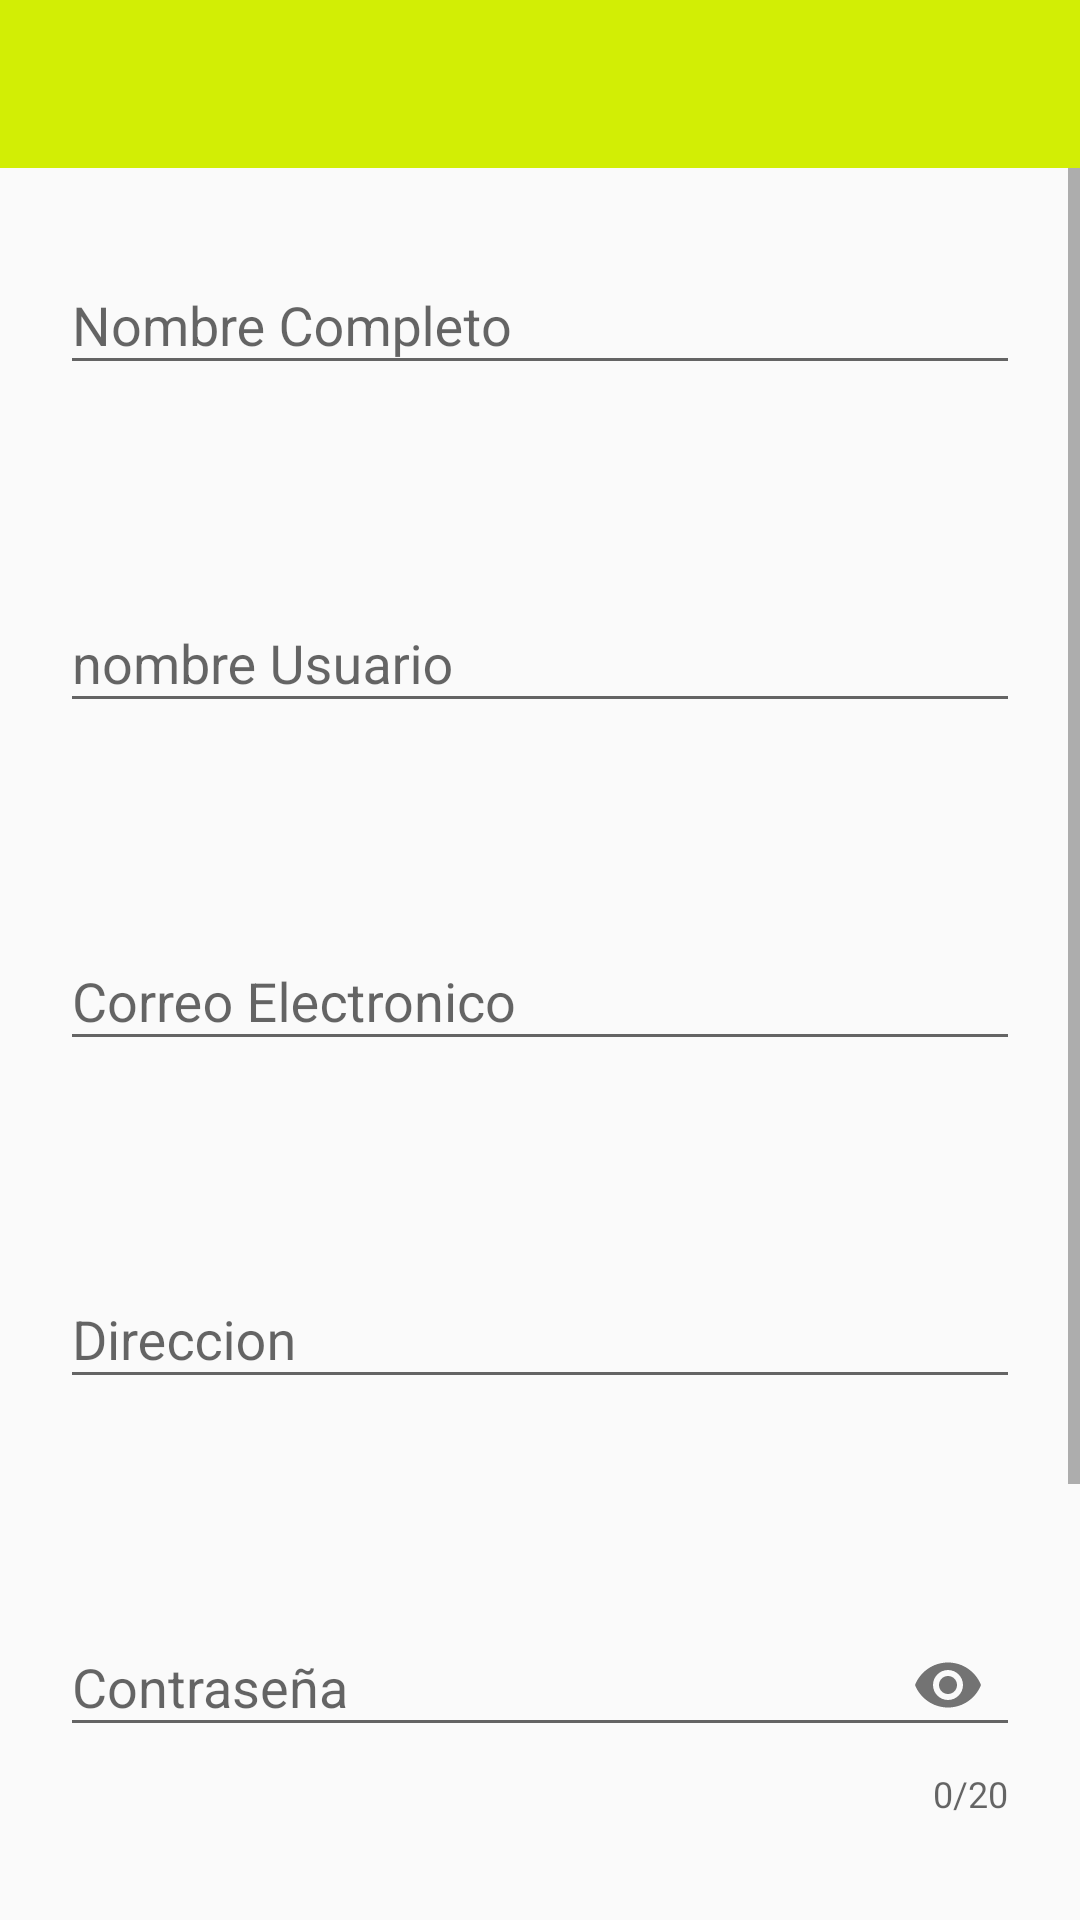

Layout XML and referenced resources for this Android screen:
<!-- AndroidManifest.xml: application theme AppTheme -->
<!-- res/layout/activity_registrar.xml -->
<?xml version="1.0" encoding="utf-8"?>
<android.support.constraint.ConstraintLayout xmlns:android="http://schemas.android.com/apk/res/android"
    xmlns:app="http://schemas.android.com/apk/res-auto"
    xmlns:tools="http://schemas.android.com/tools"
    android:layout_width="match_parent"
    android:layout_height="match_parent"
    tools:context=".RegistrarActivity">


    <RelativeLayout
        android:layout_width="match_parent"
        android:layout_height="match_parent">

        <android.support.v7.widget.Toolbar
            android:id="@+id/toolbar2"
            android:layout_width="match_parent"
            android:layout_height="wrap_content"
            android:background="@color/colorPrimary"
            android:theme="@style/Base.ThemeOverlay.AppCompat.Dark"></android.support.v7.widget.Toolbar>


        <RelativeLayout
            android:layout_width="match_parent"
            android:layout_height="match_parent"
            android:layout_below="@id/toolbar2">
            <ScrollView
                xmlns:android="http://schemas.android.com/apk/res/android"
                android:id="@+id/ScrollView01"
                android:layout_width="match_parent"
                android:layout_height="wrap_content"
                android:scrollbars="vertical">


                <LinearLayout
                    android:layout_width="match_parent"
                    android:orientation="vertical"
                    android:layout_height="wrap_content">

                    <android.support.design.widget.TextInputLayout
                        android:id="@+id/txt_nombreCompleto"
                        android:layout_width="match_parent"
                        android:layout_height="wrap_content"
                        android:layout_margin="20dp"
                        app:errorEnabled="true">
                        <android.support.design.widget.TextInputEditText
                            android:layout_width="match_parent"
                            android:layout_height="wrap_content"
                            android:hint="Nombre Completo"
                            android:maxLength="20"
                            android:inputType="text"/>

                    </android.support.design.widget.TextInputLayout>




                    <android.support.design.widget.TextInputLayout
                        android:id="@+id/txt_usuario"
                        android:layout_width="match_parent"
                        android:layout_height="wrap_content"
                        android:layout_margin="20dp"
                        app:errorEnabled="true">
                        <android.support.design.widget.TextInputEditText
                            android:layout_width="match_parent"
                            android:layout_height="wrap_content"
                            android:hint="nombre Usuario"
                            android:maxLength="12"
                            android:inputType="text"/>

                    </android.support.design.widget.TextInputLayout>



                    <android.support.design.widget.TextInputLayout
                        android:id="@+id/txt_correo"
                        android:layout_width="match_parent"
                        android:layout_height="wrap_content"
                        android:layout_margin="20dp"
                        app:errorEnabled="true">
                        <android.support.design.widget.TextInputEditText
                            android:layout_width="match_parent"
                            android:layout_height="wrap_content"
                            android:hint="Correo Electronico"
                            android:maxLength="30"
                            android:inputType="textEmailAddress"/>

                    </android.support.design.widget.TextInputLayout>



                    <android.support.design.widget.TextInputLayout
                        android:id="@+id/txt_direccion"
                        android:layout_width="match_parent"
                        android:layout_height="wrap_content"
                        android:layout_margin="20dp"
                        app:errorEnabled="true">
                        <android.support.design.widget.TextInputEditText
                            android:layout_width="match_parent"
                            android:layout_height="wrap_content"
                            android:hint="Direccion"
                            android:maxLength="30"
                            android:inputType="text"/>

                    </android.support.design.widget.TextInputLayout>


                    <android.support.design.widget.TextInputLayout
                        android:id="@+id/txt_contraseña"
                        android:layout_width="match_parent"
                        android:layout_height="wrap_content"
                        app:counterEnabled="true"
                        app:counterMaxLength="20"
                        app:passwordToggleEnabled="true"
                        android:layout_margin="20dp"
                        app:errorEnabled="true">
                        <android.support.design.widget.TextInputEditText
                            android:layout_width="match_parent"
                            android:layout_height="wrap_content"
                            android:hint="Contraseña"
                            android:maxLength="20"
                            android:inputType="textPassword"/>

                    </android.support.design.widget.TextInputLayout>




                    <android.support.design.widget.TextInputLayout
                        android:id="@+id/txt_confContraseña"
                        android:layout_width="match_parent"
                        android:layout_height="wrap_content"
                        app:counterEnabled="true"
                        android:layout_margin="20dp"
                        app:counterMaxLength="20"
                        app:passwordToggleEnabled="true"
                        app:errorEnabled="true">
                        <android.support.design.widget.TextInputEditText
                            android:layout_width="match_parent"
                            android:layout_height="wrap_content"
                            android:hint="Verficar Contraseña"
                            android:maxLength="20"
                            android:inputType="textPassword"/>

                    </android.support.design.widget.TextInputLayout>



                    <Button
                        android:id="@+id/bt_verificar"
                        android:layout_width="match_parent"
                        android:layout_height="wrap_content"
                        android:background="@color/colorPrimary"
                        android:textColor="@color/colorBlanco"
                        android:text="Registrar"
                        android:layout_margin="20dp"
                        android:onClick="crearUsuario"
                        />


                </LinearLayout>





            </ScrollView>

        </RelativeLayout>



    </RelativeLayout>

</android.support.constraint.ConstraintLayout>
<!-- resources referenced by this layout -->
<resources>
  <color name="colorBlanco">#FFFFFF</color>
  <color name="colorPrimary">#D2EE05</color>
  <style name="AppTheme" parent="Theme.AppCompat.Light.NoActionBar">
          
          <item name="colorPrimary">@color/colorPrimary</item>
          <item name="colorPrimaryDark">@color/colorAzul</item>
          <item name="colorAccent">@color/colorAccent</item>
      </style>
  <color name="colorAzul">#5060B9</color>
  <color name="colorAccent">#D81B60</color>
</resources>
